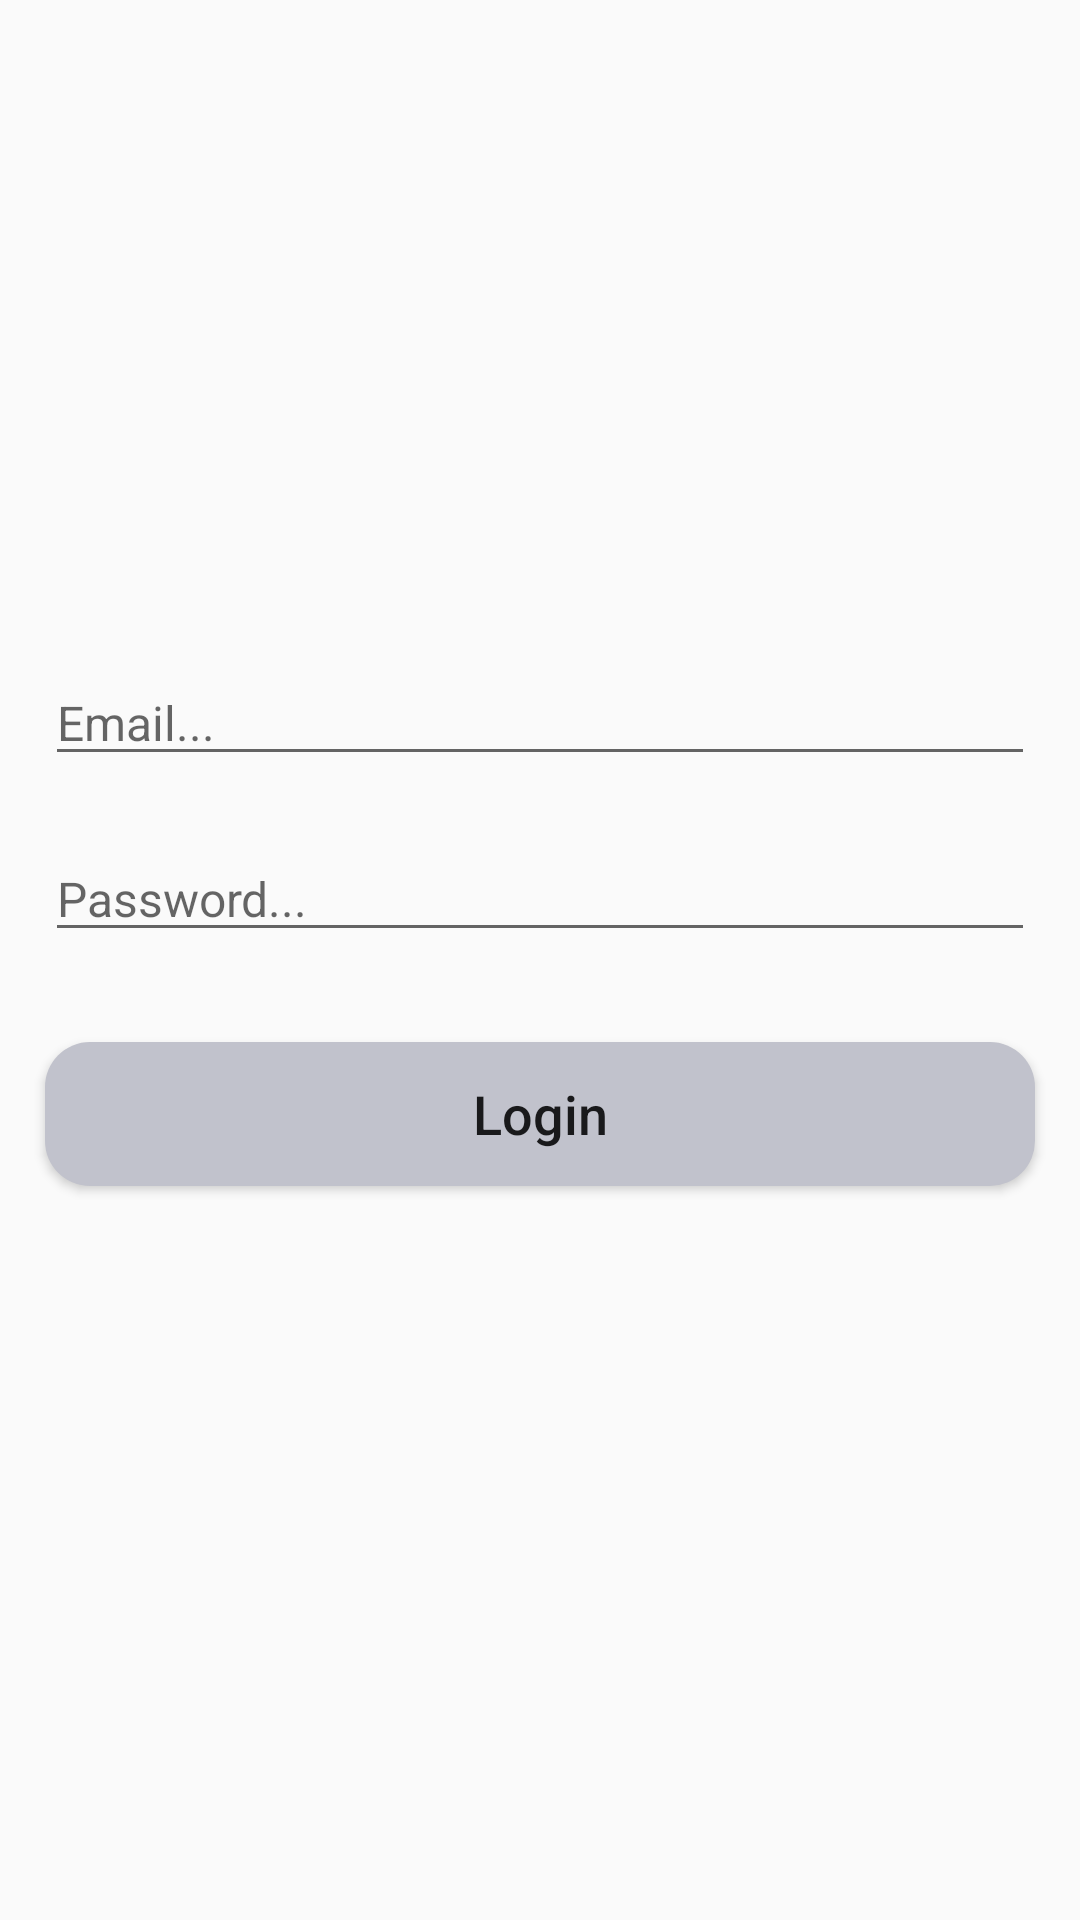

Android layout source for this screen:
<!-- AndroidManifest.xml: application theme Theme.AliBaba -->
<!-- res/layout/activity_seller_login.xml -->
<?xml version="1.0" encoding="utf-8"?>
<RelativeLayout xmlns:android="http://schemas.android.com/apk/res/android"
    xmlns:app="http://schemas.android.com/apk/res-auto"
    xmlns:tools="http://schemas.android.com/tools"
    android:layout_width="match_parent"
    android:layout_height="match_parent"
    tools:context=".Seller.SellerLogin">

    <ImageView
        android:id="@+id/LoginimagevSeller"
        android:layout_width="wrap_content"
        android:layout_height="200dp"
        android:src="@drawable/sellerlogin"
        android:scaleType="centerCrop"
        />
    <EditText
        android:layout_width="match_parent"
        android:layout_height="wrap_content"
        android:id="@+id/EmailSellerLogin"
        android:layout_below="@id/LoginimagevSeller"
        android:hint="Email..."
        android:layout_marginLeft="15dp"
        android:layout_marginRight="15dp"
        android:layout_marginTop="20dp"
        android:inputType="text"
        android:textSize="16dp"

        />
    <EditText
        android:layout_width="match_parent"
        android:layout_height="wrap_content"
        android:id="@+id/PassSellerLogin"
        android:layout_below="@id/EmailSellerLogin"
        android:hint="Password..."
        android:layout_marginLeft="15dp"
        android:layout_marginRight="15dp"
        android:layout_marginTop="20dp"
        android:inputType="text"
        android:textSize="16dp"

        />

    <Button
        android:id="@+id/LoginSellerBtn"
        android:layout_width="match_parent"
        android:layout_height="wrap_content"
        android:layout_below="@id/PassSellerLogin"
        android:layout_marginLeft="15dp"
        android:layout_marginTop="30dp"
        android:layout_marginRight="15dp"
        android:background="@drawable/buttons"
        android:text="Login"
        android:textAllCaps="false"
        android:textSize="18dp"

        />
</RelativeLayout>
<!-- resources referenced by this layout -->
<resources>
  <!-- drawable buttons (drawable) -->
  <?xml version="1.0" encoding="utf-8"?>
  <shape xmlns:android="http://schemas.android.com/apk/res/android">
      <solid
      android:color="#C1C2CC"
          ></solid>
      <corners
      android:radius="15dp"
          ></corners>
  </shape>
  <style name="Theme.AliBaba" parent="Theme.AppCompat.DayNight.NoActionBar">
          
          <item name="colorPrimary">@color/brown_200</item>
          <item name="colorPrimaryVariant">@color/brown_500</item>
          <item name="colorOnPrimary">@color/white</item>
          
          <item name="colorSecondary">@color/teal_200</item>
          <item name="colorSecondaryVariant">@color/teal_700</item>
          <item name="colorOnSecondary">@color/black</item>
          
          <item name="android:statusBarColor" tools:targetApi="l">?attr/colorPrimaryVariant</item>
          
      </style>
  <color name="brown_200">#000000</color>
  <color name="brown_500">#070601</color>
  <color name="white">#FFFFFFFF</color>
  <color name="teal_200">#FF03DAC5</color>
  <color name="teal_700">#FF018786</color>
  <color name="black">#FF000000</color>
</resources>
